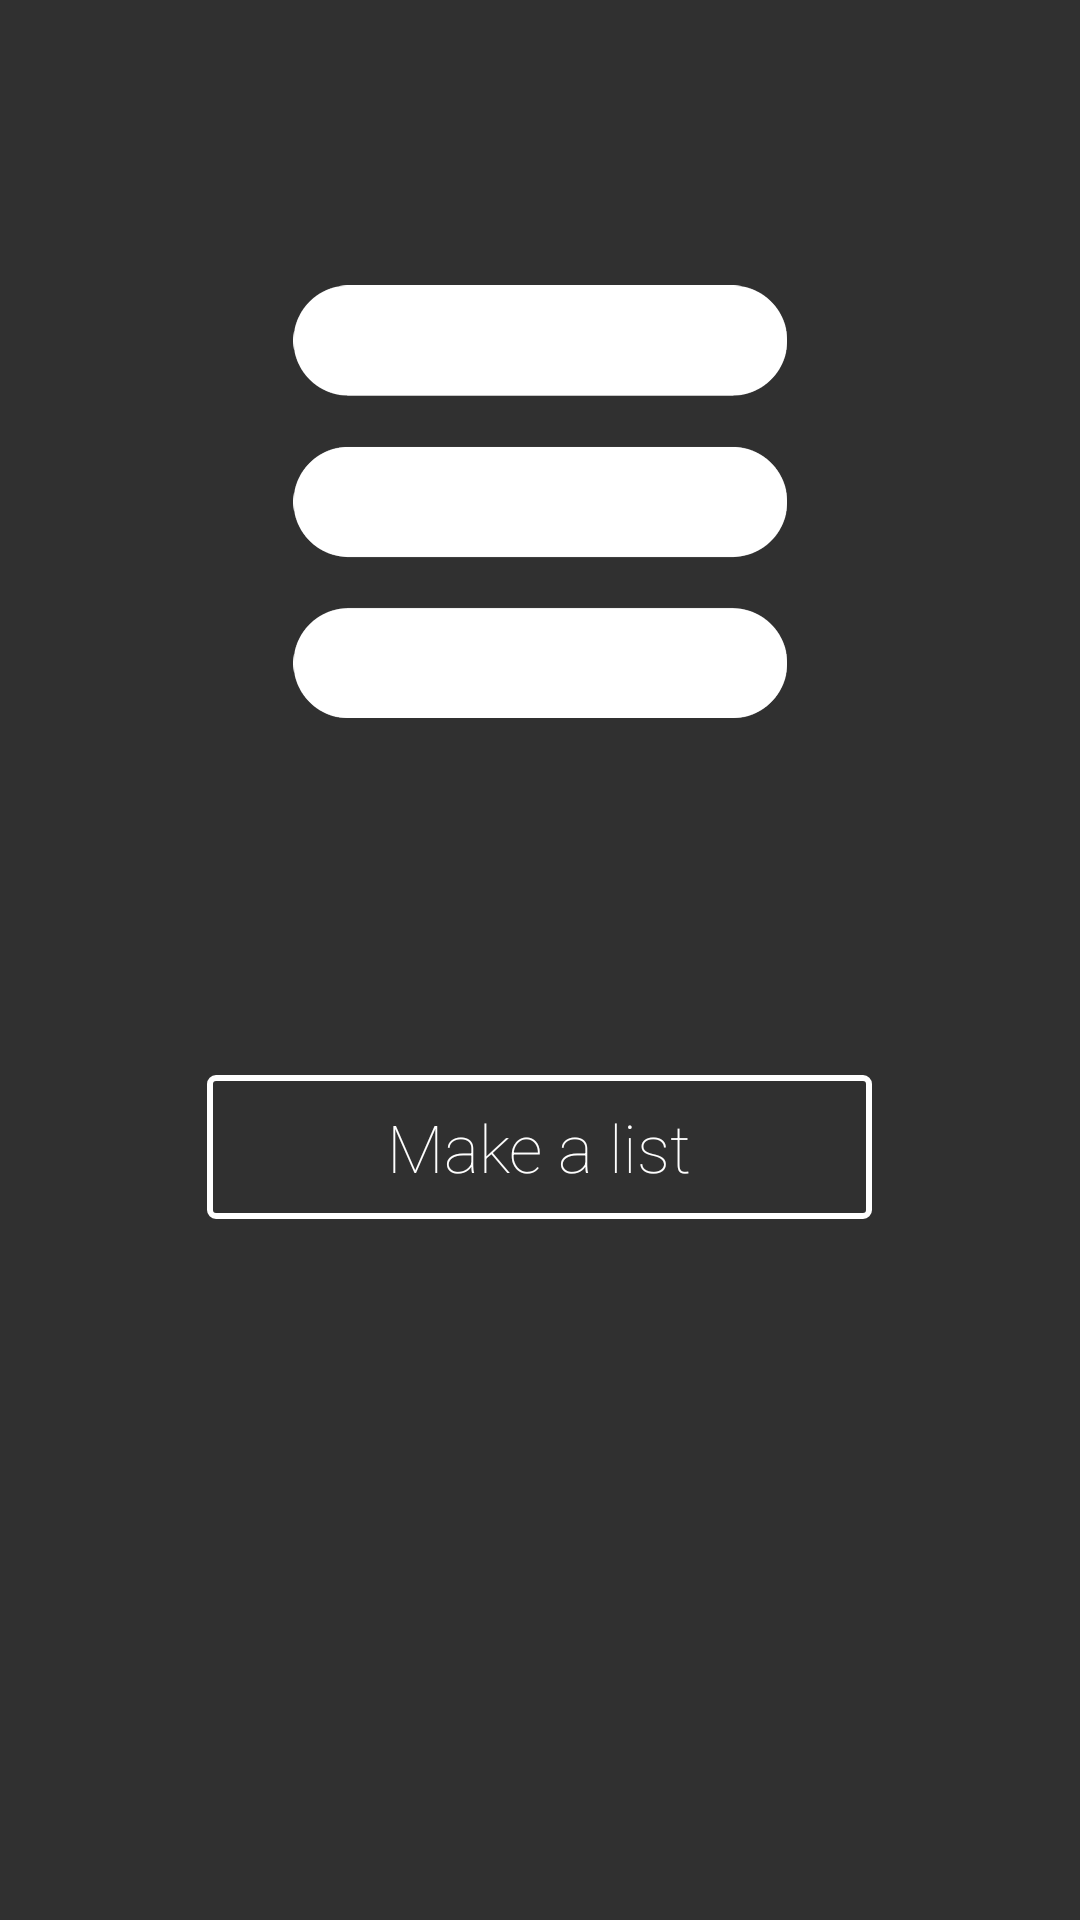

Here is an Android app screen rendered from its layout file. Give the layout XML and the strings, colors and styles it references.
<!-- AndroidManifest.xml: application theme AppTheme -->
<!-- res/layout/activity_main.xml -->
<?xml version="1.0" encoding="utf-8"?>
<RelativeLayout xmlns:android="http://schemas.android.com/apk/res/android"
    xmlns:tools="http://schemas.android.com/tools"
    android:layout_width="match_parent"
    android:layout_height="match_parent"
    tools:context="in.attreya.dailylist.MainActivity">

    <ImageView
        android:id="@+id/iv_background"
        android:layout_width="match_parent"
        android:layout_height="match_parent" />

    <ImageView
        android:id="@+id/iv_logo"
        android:layout_width="wrap_content"
        android:layout_height="wrap_content"
        android:layout_centerHorizontal="true"
        android:layout_margin="95dp"
        android:src="@drawable/logo" />

    <Button
        android:id="@+id/btn_makelist"
        android:layout_width="wrap_content"
        android:layout_height="wrap_content"
        android:layout_below="@+id/iv_logo"
        android:layout_centerHorizontal="true"
        android:layout_margin="24dp"
        android:background="@drawable/bg_btn_add_it"
        android:fontFamily="sans-serif-thin"
        android:paddingLeft="60dp"
        android:paddingRight="60dp"
        android:text="Make a list"
        android:textAllCaps="false"
        android:textSize="22sp" />

</RelativeLayout>
<!-- resources referenced by this layout -->
<resources>
  <!-- drawable bg_btn_add_it (drawable) -->
  <?xml version="1.0" encoding="utf-8"?>
  <selector xmlns:android="http://schemas.android.com/apk/res/android">
      <item android:state_pressed="true">
          <shape>
              <solid android:color="#7fc6a6" />
              <corners android:radius="2dp" />
          </shape>
      </item>
      <item>
          <shape>
              <stroke android:width="2dp" android:color="@android:color/white" />
              <solid android:color="@android:color/transparent" />
              <corners android:radius="2dp" />
          </shape>
      </item>
  </selector>
  <!-- drawable logo: png bitmap (drawable-hdpi, 5011 bytes) -->
  <style name="AppTheme" parent="Theme.AppCompat.NoActionBar">
          
          <item name="colorPrimary">@color/colorPrimary</item>
          <item name="colorPrimaryDark">@color/colorPrimaryDark</item>
          <item name="colorAccent">@color/colorAccent</item>
  
      </style>
  <color name="colorPrimary">#3F51B5</color>
  <color name="colorPrimaryDark">#303F9F</color>
  <color name="colorAccent">#FF4081</color>
</resources>
